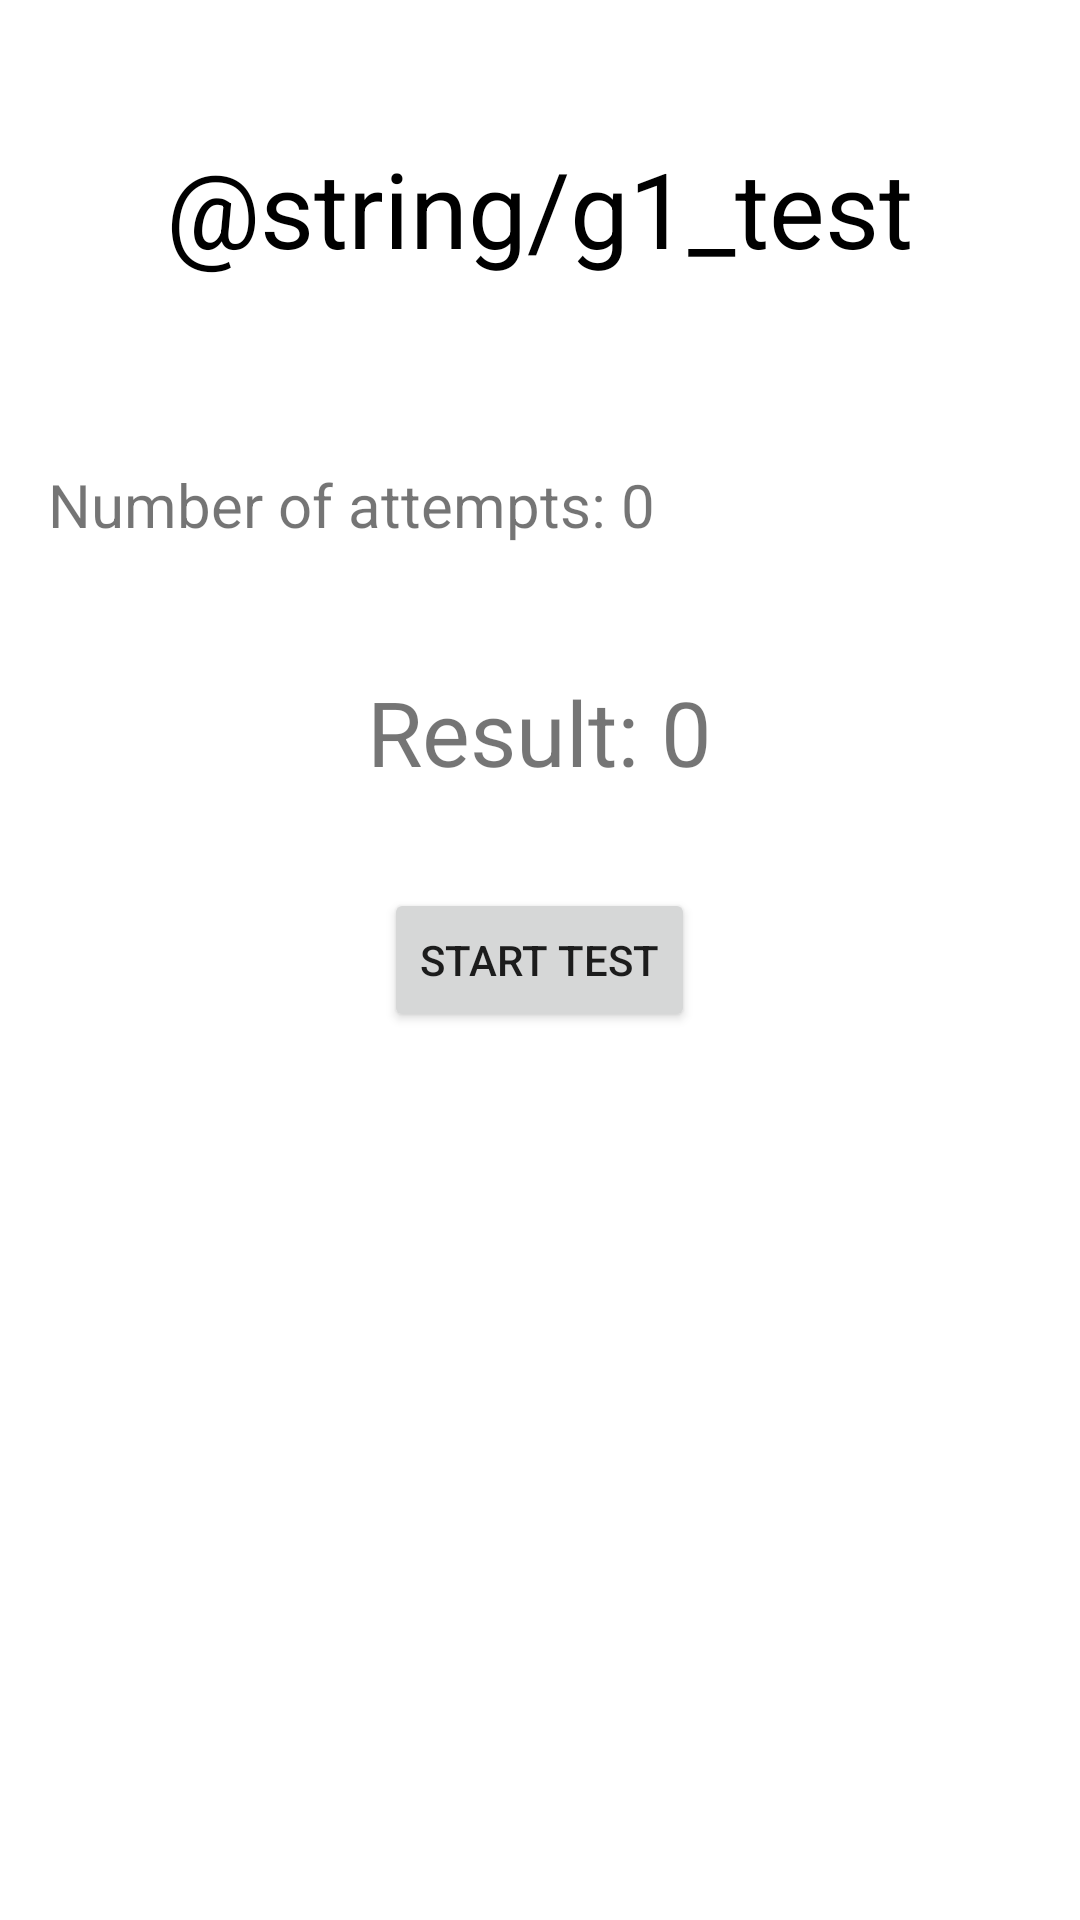

Android layout source for this screen:
<!-- AndroidManifest.xml: application theme Theme.G_One_App -->
<!-- res/layout/activity_start_test_page.xml -->
<?xml version="1.0" encoding="utf-8"?>
<RelativeLayout xmlns:android="http://schemas.android.com/apk/res/android"
    xmlns:app="http://schemas.android.com/apk/res-auto"
    xmlns:tools="http://schemas.android.com/tools"
    android:layout_width="match_parent"
    android:layout_height="match_parent"
    android:padding="16dp"
    tools:context="com.gone.g_one_app.StartTestPage">

    <TextView
        android:layout_width="wrap_content"
        android:layout_height="wrap_content"
        android:layout_centerHorizontal="true"
        android:layout_marginTop="30dp"
        android:text="@string/g1_test"
        android:textColor="@android:color/black"
        android:textSize="35sp" />

    <TextView
        android:id="@+id/text_view_test_one_result"
        android:layout_width="wrap_content"
        android:layout_height="wrap_content"
        android:layout_above="@id/text_view_test_two_result"
        android:layout_marginTop="10dp"
        android:layout_marginBottom="10dp"
        android:text=""
        android:textSize="20sp" />

    <TextView
        android:id="@+id/text_view_test_two_result"
        android:layout_width="wrap_content"
        android:layout_height="wrap_content"
        android:layout_above="@id/text_view_test_three_result"
        android:layout_marginBottom="10dp"
        android:text=""
        android:textSize="20sp" />

    <TextView
        android:id="@+id/text_view_test_three_result"
        android:layout_width="wrap_content"
        android:layout_height="wrap_content"
        android:layout_above="@id/text_view_numberOfAttempts"
        android:layout_marginBottom="10dp"
        android:text=""
        android:textSize="20sp" />

    <TextView
        android:id="@+id/text_view_numberOfAttempts"
        android:layout_width="wrap_content"
        android:layout_height="wrap_content"
        android:layout_above="@id/text_view_finalscore"
        android:layout_marginBottom="32dp"
        android:text="Number of attempts: 0"
        android:textSize="20sp" />

    <TextView
        android:id="@+id/text_view_finalscore"
        android:layout_width="wrap_content"
        android:layout_height="wrap_content"
        android:layout_above="@id/button_start_test"
        android:layout_centerHorizontal="true"
        android:layout_marginTop="10dp"
        android:layout_marginBottom="32dp"
        android:text="Result: 0"
        android:textSize="30sp" />

    <Button
        android:id="@+id/button_start_test"
        android:layout_width="wrap_content"
        android:layout_height="wrap_content"
        android:layout_centerInParent="true"
        android:text="Start Test" />

</RelativeLayout>
<!-- resources referenced by this layout -->
<resources>
  <style name="Theme.G_One_App" parent="Theme.MaterialComponents.DayNight.DarkActionBar">
          
          <item name="colorPrimary">@color/purple_500</item>
          <item name="colorPrimaryVariant">@color/purple_700</item>
          <item name="colorOnPrimary">@color/white</item>
          
          <item name="colorSecondary">@color/teal_200</item>
          <item name="colorSecondaryVariant">@color/teal_700</item>
          <item name="colorOnSecondary">@color/black</item>
          
          <item name="android:statusBarColor" tools:targetApi="l">?attr/colorPrimaryVariant</item>
          
      </style>
  <!-- not gathered from this repository: default colours our renderer supplied (Android Studio template values) -->
  <color name="purple_500">#FF6200EE</color>
  <color name="purple_700">#FF3700B3</color>
  <color name="teal_200">#FF03DAC5</color>
  <color name="teal_700">#FF018786</color>
  <color name="black">#FF000000</color>
  <color name="white">#FFFFFFFF</color>
</resources>
